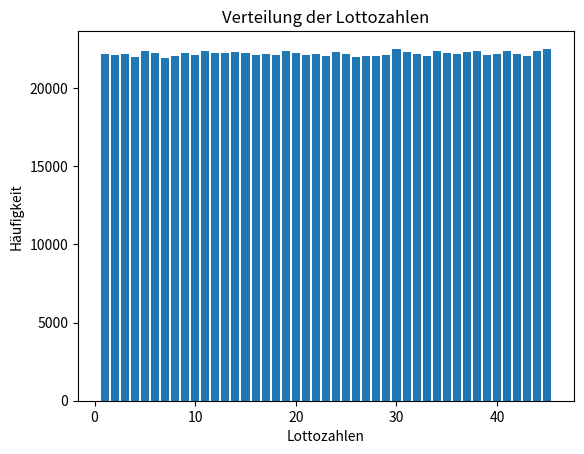

This chart was generated by the following Python code:
import random
import matplotlib.pyplot as plt


def lottoziehung(List, counter):
    maxN = 44 - counter
    r = random.randrange(0, maxN)

    List[r], List[maxN] = List[maxN], List[r]


def wahrschLotto(lst):
    rand = random.randint(0, 44)
    a = lst[rand] + 1
    lst[rand] = a


if __name__ == '__main__':
    List = list(range(1, 46))

    for counter in range(6):
        lottoziehung(List, counter)
    print("Die Lottozahlen sind:", List[44], List[43], List[42], List[41], List[40], List[39], "\n")

    t = list([0] * 45)
    rang = 1000000
    for x in range(rang):
        wahrschLotto(t)

    plt.bar(range(1, 46), t)
    plt.xlabel('Lottozahlen')
    plt.ylabel('Häufigkeit')
    plt.title('Verteilung der Lottozahlen')
    plt.show()

    # for x in range(45):
    # if t[x] > 0:
    #    perc = t[x]/rang * 100
    # else:
    #    perc = 0
    # print(x+1, "=", t[x],"Mal gezogen   ", str(perc) + "%")
